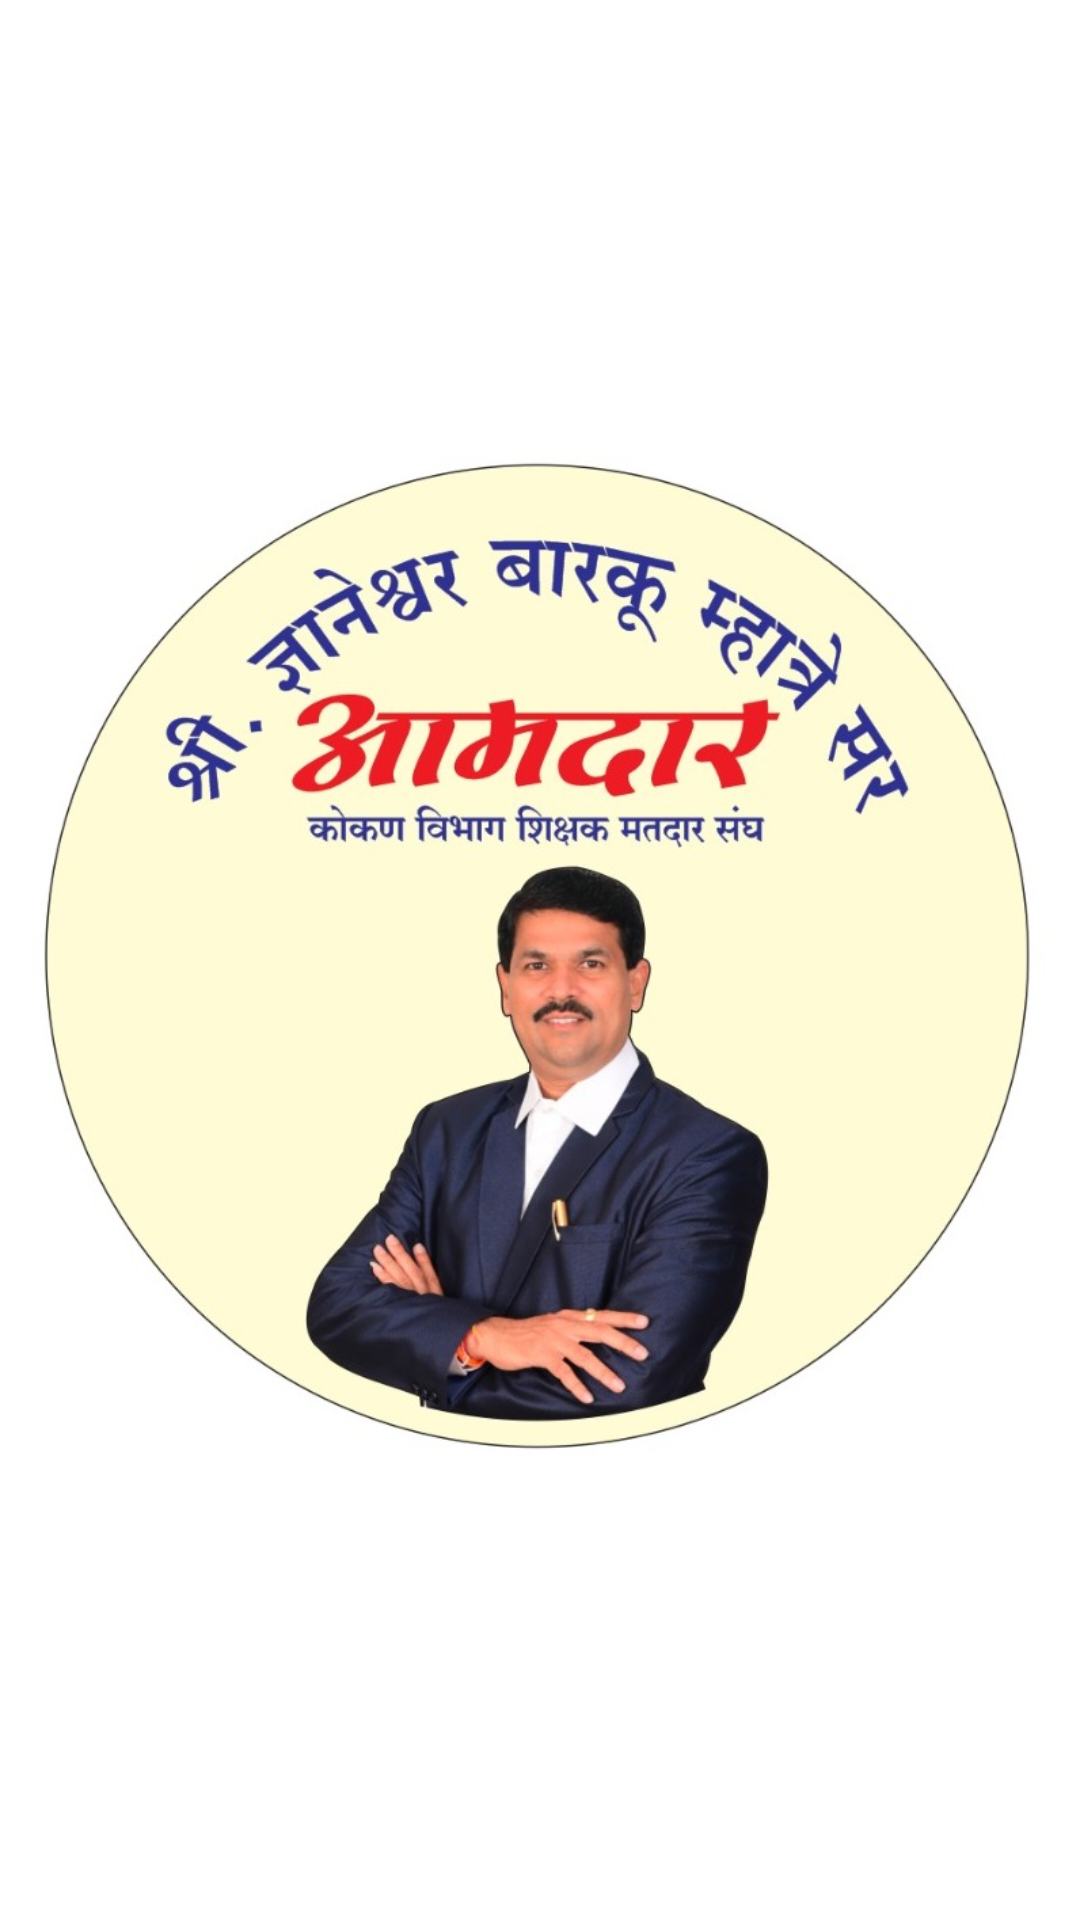

Here is an Android app screen rendered from its layout file. Give the layout XML and the strings, colors and styles it references.
<!-- AndroidManifest.xml: application theme AppTheme -->
<!-- res/layout/activity_main_new.xml -->
<?xml version="1.0" encoding="utf-8"?>
<androidx.constraintlayout.widget.ConstraintLayout xmlns:android="http://schemas.android.com/apk/res/android"
    xmlns:app="http://schemas.android.com/apk/res-auto"
    xmlns:tools="http://schemas.android.com/tools"
    android:layout_width="match_parent"
    android:background="@color/design_default_color_background"
    android:layout_height="match_parent"
    tools:context=".activity.prelogin.MainActivity">

    <ImageView
        android:layout_width="wrap_content"
        android:layout_height="wrap_content"
        android:src="@drawable/logo_img"
        app:layout_constraintBottom_toBottomOf="parent"
        app:layout_constraintEnd_toEndOf="parent"
        app:layout_constraintStart_toStartOf="parent"
        app:layout_constraintTop_toTopOf="parent" />

</androidx.constraintlayout.widget.ConstraintLayout>
<!-- resources referenced by this layout -->
<resources>
  <!-- drawable logo_img: jpg bitmap (drawable, 86427 bytes) -->
  <style name="AppTheme" parent="Theme.Material3.DayNight.NoActionBar">
          
          <item name="colorPrimary">#FF9800</item>
          <item name="colorPrimaryDark">@color/colorPrimaryDark</item>
          <item name="colorAccent">#FF9800</item>
      </style>
  <color name="colorPrimaryDark">#000000</color>
</resources>
